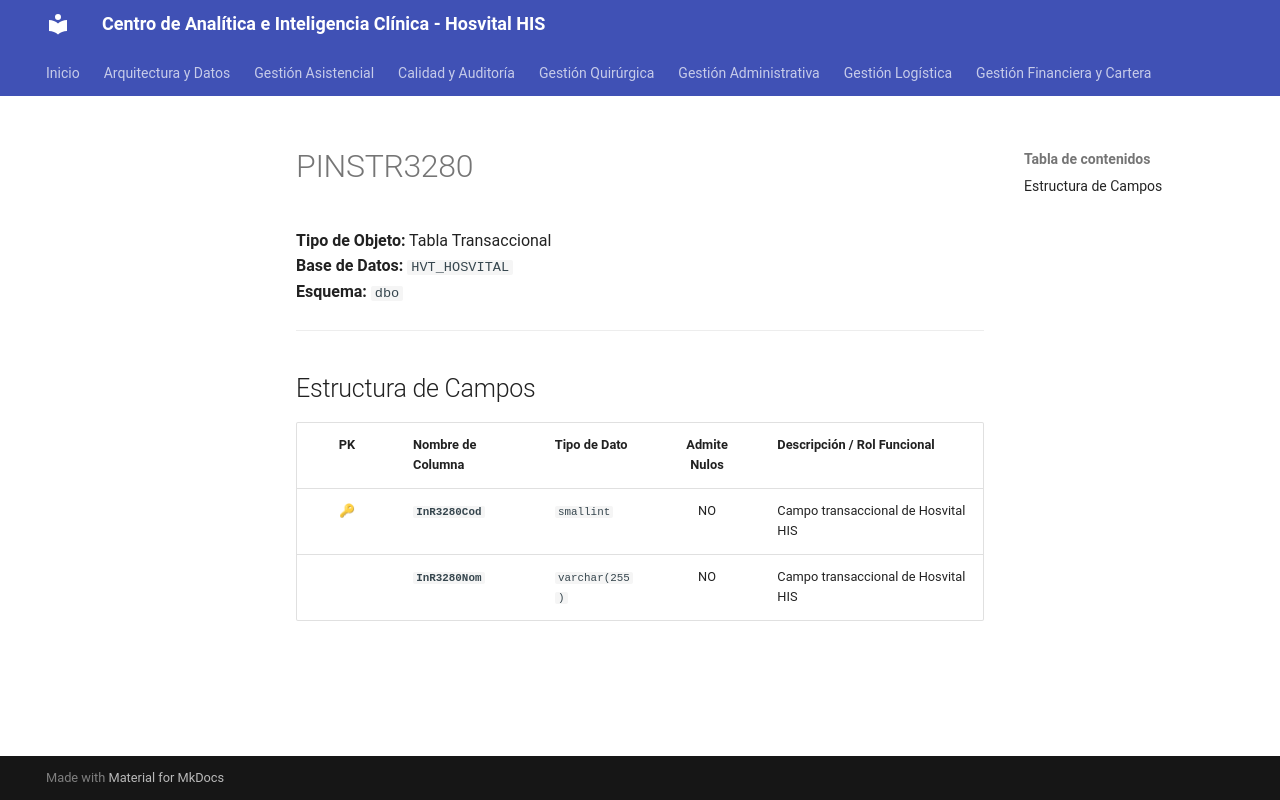

repository: SoporteSaludtech/superset-docs · page: diccionario-general/PINSTR3280/index.html · generator: mkdocs

# PINSTR3280

**Tipo de Objeto:** Tabla Transaccional  
**Base de Datos:** `HVT_HOSVITAL`  
**Esquema:** `dbo`

---

## Estructura de Campos

| PK | Nombre de Columna | Tipo de Dato | Admite Nulos | Descripción / Rol Funcional |
| :-: | :--- | :--- | :-: | :--- |
| 🔑 | **`InR3280Cod`** | `smallint` | NO | Campo transaccional de Hosvital HIS |
|  | **`InR3280Nom`** | `varchar(255)` | NO | Campo transaccional de Hosvital HIS |
